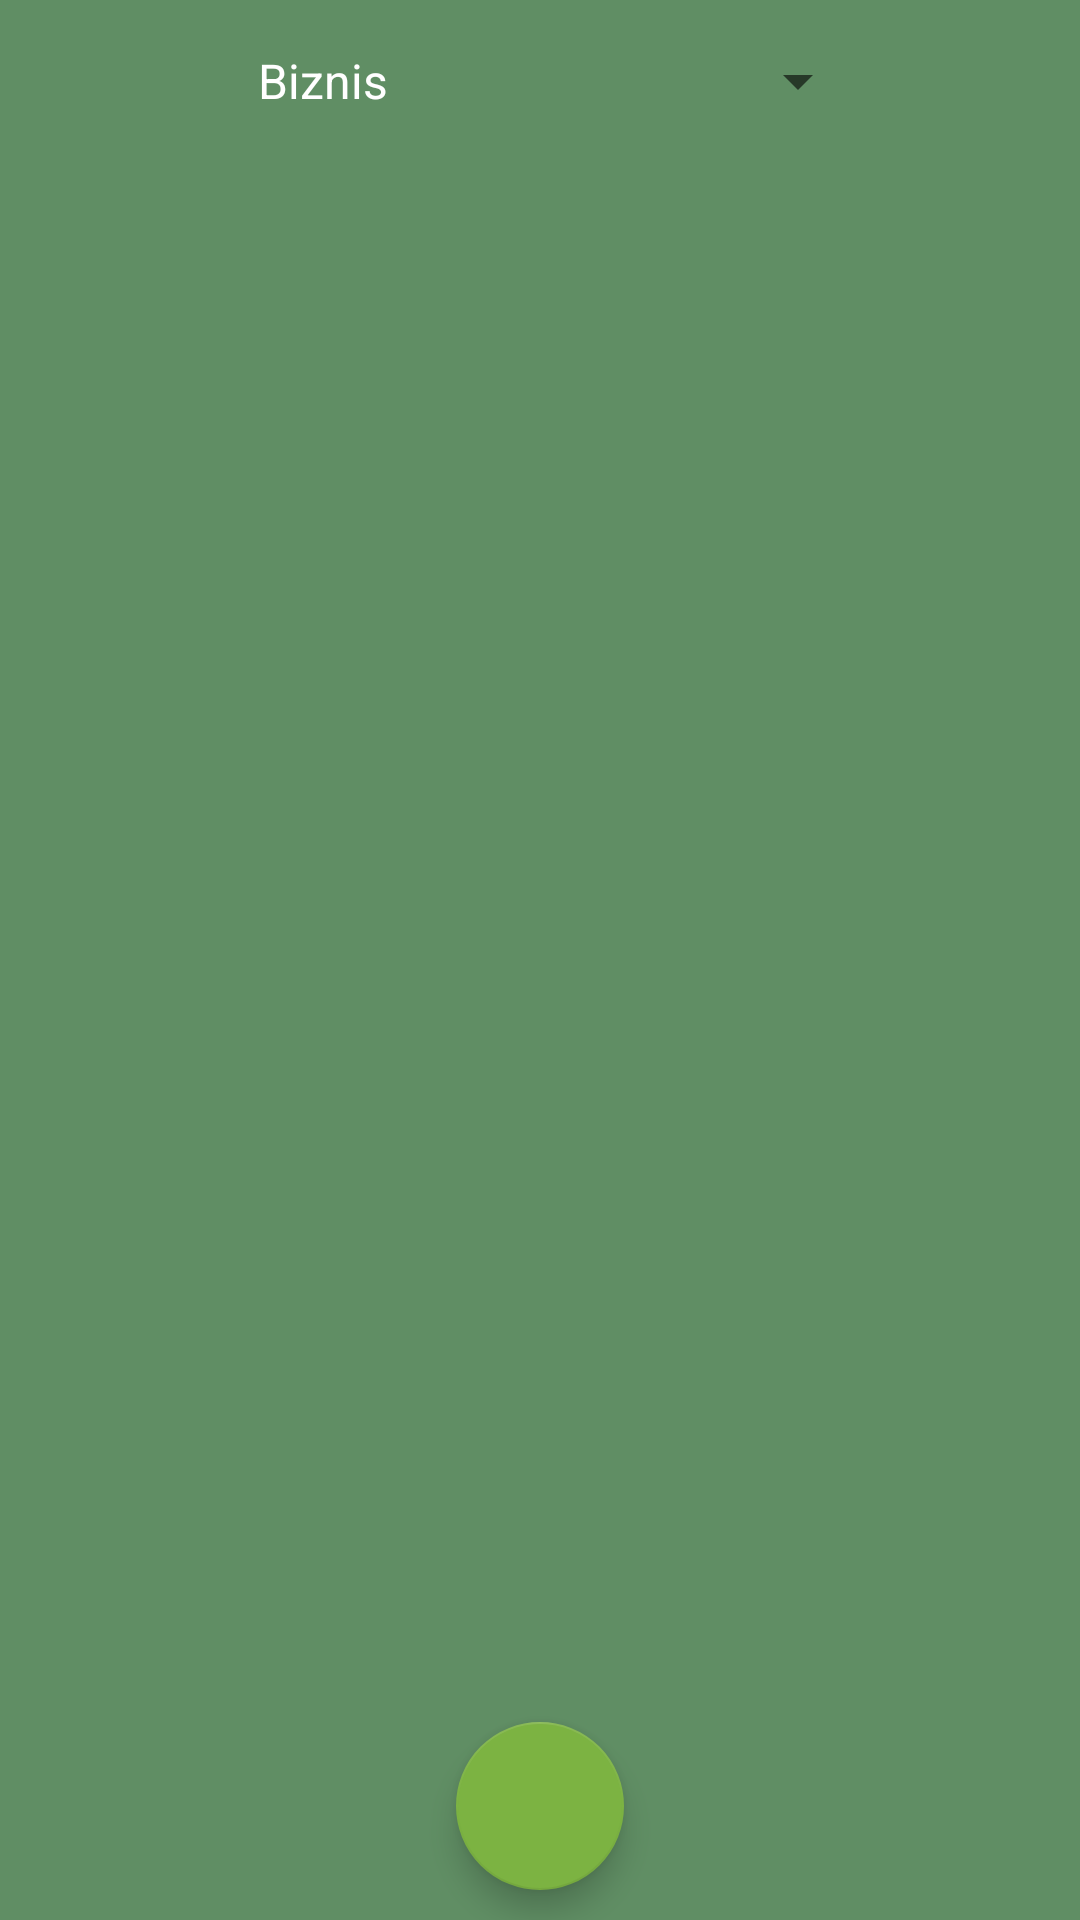

Reconstruct the res/layout file that produces this screen, plus the resources it refers to.
<!-- AndroidManifest.xml: application theme AppTheme -->
<!-- res/layout/activity_newsfeed.xml -->
<?xml version="1.0" encoding="utf-8"?>
<android.support.design.widget.CoordinatorLayout xmlns:android="http://schemas.android.com/apk/res/android"
    xmlns:app="http://schemas.android.com/apk/res-auto"
    xmlns:tools="http://schemas.android.com/tools"
    android:id="@+id/listBack"
    android:layout_width="match_parent"
    android:layout_height="match_parent"
    android:gravity="center_horizontal"
    tools:context="hr.ferit.vedran.bugsy.NewsfeedActivity"
    android:background="@color/colorBack">

    <Spinner
        android:id="@+id/spCategory"
        android:layout_width="220dp"
        android:layout_height="wrap_content"
        android:layout_margin="@dimen/categorySelectMargin"
        android:layout_gravity="center_horizontal"
        android:entries="@array/Categories"
        android:theme="@style/AppTheme.SpinnerWhiteText"
        android:popupBackground="@color/colorPrimary"
        >
    </Spinner>

    <android.support.v7.widget.RecyclerView
        android:id="@+id/rvNewsfeed"
        android:layout_width="match_parent"
        android:layout_height="match_parent"
        android:layout_marginTop="@dimen/marginTop"
        >
    </android.support.v7.widget.RecyclerView>

    <android.support.design.widget.FloatingActionButton
        android:id="@+id/fabRefresh"
        app:backgroundTint="@color/colorPrimary"
        android:layout_width="wrap_content"
        android:layout_height="wrap_content"
        android:layout_gravity="bottom|center"
        android:layout_margin="@dimen/fabMargin"
        android:src="@drawable/ic_refresh_24dp"
        />

</android.support.design.widget.CoordinatorLayout>
<!-- resources referenced by this layout -->
<resources>
  <string-array name="Categories">
          <item>Biznis</item>
          <item>Gadgeti</item>
          <item>Igre</item>
          <item>Internet</item>
          <item>Konferencije</item>
          <item>Mobiteli</item>
          <item>Osobe</item>
          <item>Recenzije</item>
          <item>Skandali</item>
          <item>Savjeti</item>
      </string-array>
  <color name="colorBack">#af1b5e20</color>
  <color name="colorPrimary">#7cb342</color>
  <dimen name="categorySelectMargin">15dp</dimen>
  <dimen name="fabMargin">10dp</dimen>
  <dimen name="marginTop">50dp</dimen>
  <style name="AppTheme.SpinnerWhiteText" parent="Base.Widget.AppCompat.DropDownItem.Spinner">
          <item name="android:textColor">@color/white</item>
          <item name="android:popupBackground">@color/colorPrimary</item>
      </style>
  <style name="AppTheme" parent="Theme.AppCompat.Light.DarkActionBar">
          
          <item name="colorPrimary">@color/colorPrimary</item>
          <item name="colorPrimaryDark">@color/colorPrimaryDark</item>
          <item name="colorAccent">@color/colorAccent</item>
      </style>
  <color name="white">#ffffff</color>
  <color name="colorPrimaryDark">#1b5e20</color>
  <color name="colorAccent">#ff9940</color>
</resources>
